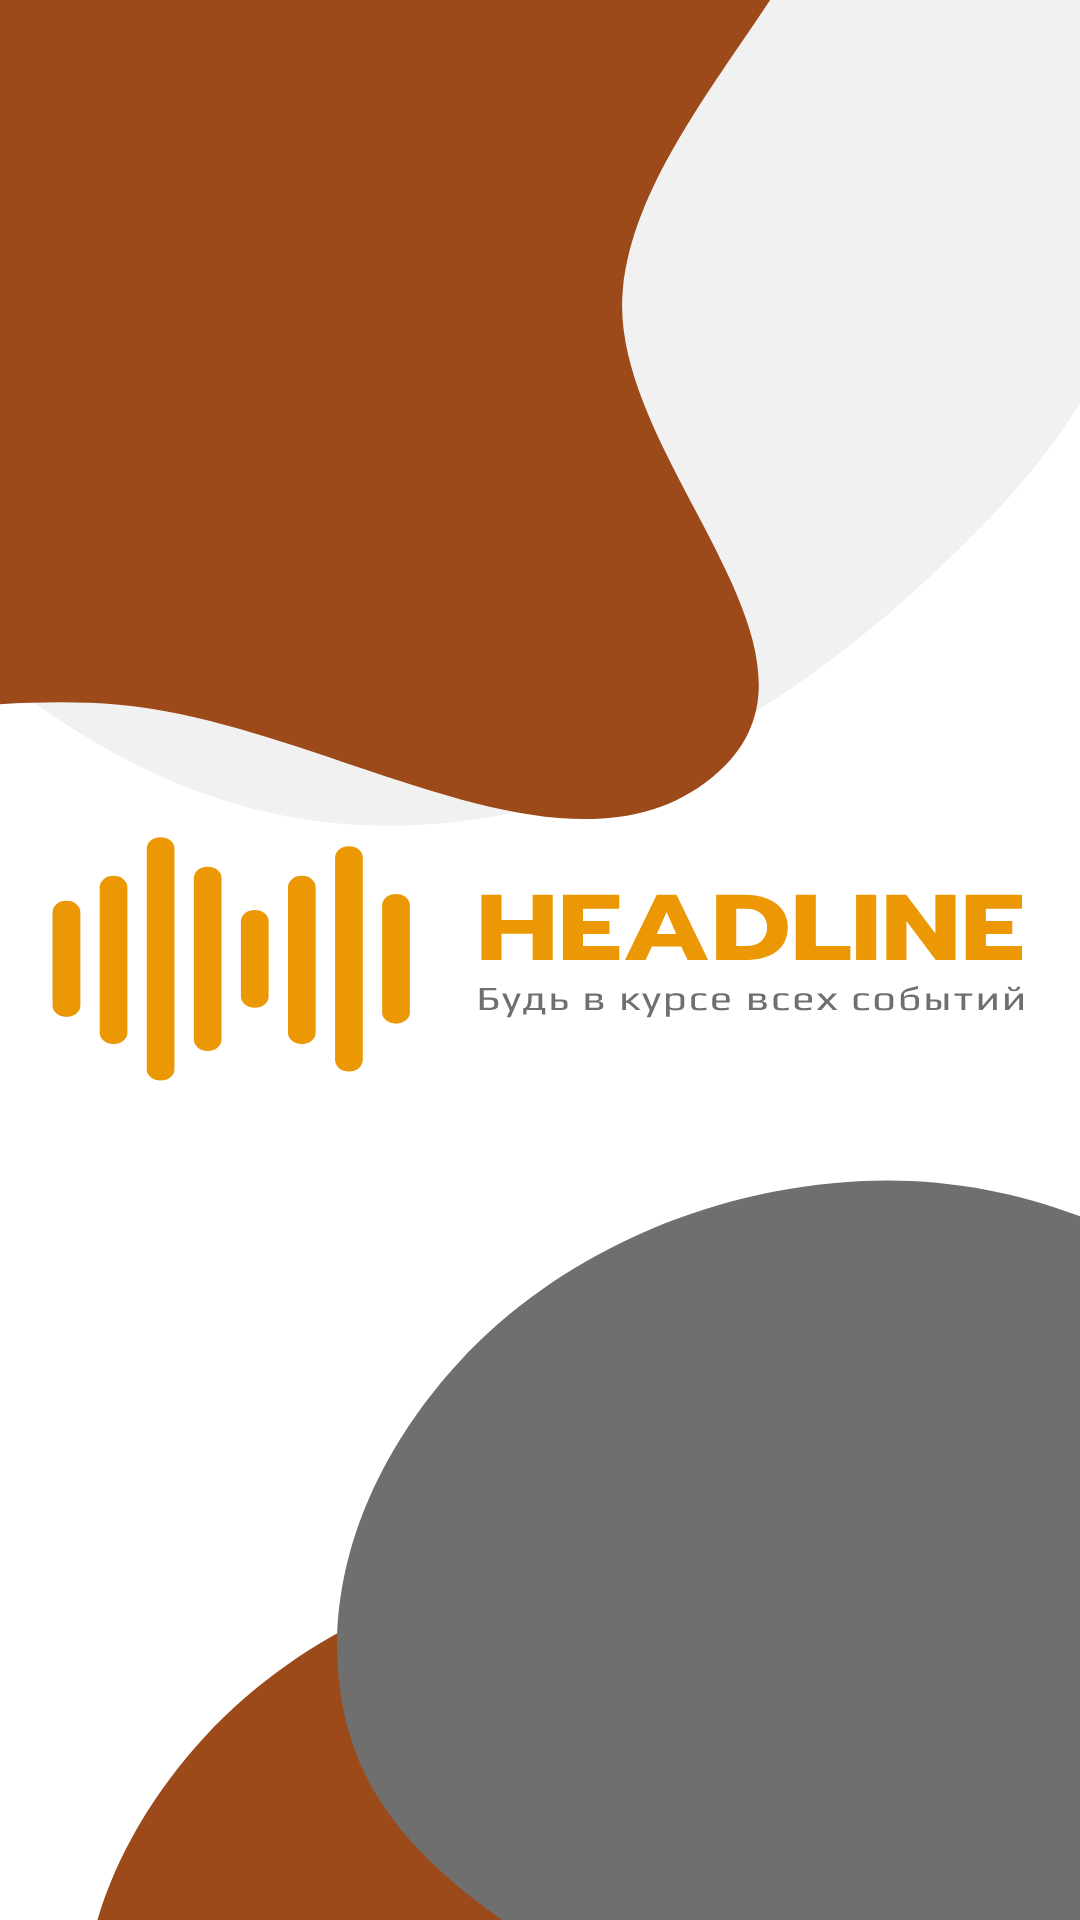

The Android layout XML behind this screen, and the referenced resources:
<!-- AndroidManifest.xml: application theme Theme.NewsApp -->
<!-- res/layout/fragment_splash.xml -->
<?xml version="1.0" encoding="utf-8"?>
<FrameLayout xmlns:android="http://schemas.android.com/apk/res/android"
    xmlns:tools="http://schemas.android.com/tools"
    android:layout_width="match_parent"
    android:layout_height="match_parent"
    android:background="@drawable/meeting"
    tools:context=".ui.splash.SplashFragment">

    
    <TextView
        android:layout_width="match_parent"
        android:layout_height="match_parent"
         />

</FrameLayout>
<!-- resources referenced by this layout -->
<resources>
  <!-- drawable meeting: vector/xml drawable (drawable, 17753 chars, omitted) -->
  <style name="Theme.NewsApp" parent="Theme.Material3.DayNight.NoActionBar">
          
          <item name="colorPrimary">@color/orange_primary</item>
          <item name="colorPrimaryVariant">@color/black</item>
          <item name="colorOnPrimary">@color/black</item>
          
          <item name="colorSecondary">@color/text_dt</item>
          <item name="colorSecondaryVariant">@color/text_dt</item>
          <item name="colorOnSecondary">@color/black</item>
          
          <item name="android:statusBarColor">?attr/colorPrimaryVariant</item>
          
      </style>
  <color name="orange_primary">#EC9704</color>
  <color name="black">#FF000000</color>
  <color name="text_dt">#6F6F6F</color>
</resources>
